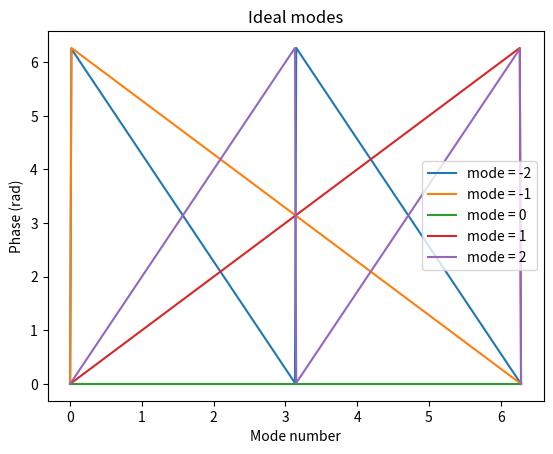
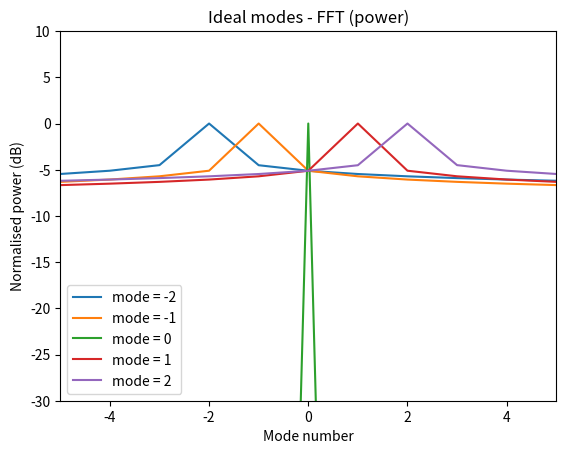
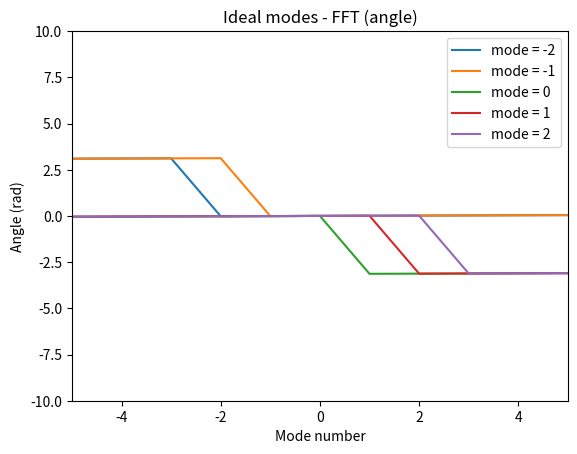

Generate these figures, in order, with matplotlib:
#!/usr/bin/env python3
# -*- coding: utf-8 -*-
"""
Created on Fri Jul 10 16:51:44 2020

[redacted]
"""

import numpy as np
from scipy import signal
import matplotlib.pyplot as plt 

if __name__ == "__main__":
    
    N = 360
    
    twopi = 2*np.pi
    
    theta = np.linspace(0,2*np.pi,N) 
    
    m0 = np.mod(theta * 1e-99, twopi)
    mp1 = np.mod(theta * 1, twopi)
    mp2 = np.mod(theta * 2, twopi)
    mm1 = np.mod(theta * -1, twopi)
    mm2 = np.mod(theta * -2, twopi)
        
    modes = [mm2,mm1,m0,mp1,mp2]
    names = ["-2","-1","0","1","2"]

    
    plt.figure()
    for m,n in zip(modes,names):
        plt.plot(theta, m, label = "mode = " + n)  
    plt.legend()
    plt.xlabel("Mode number")
    plt.ylabel("Phase (rad)")
    plt.title("Ideal modes")
    plt.savefig("mode-phase-ideal.png",dpi=300)
    
    plt.figure()
    for m,n in zip(modes,names):

        Y = np.fft.fftshift(np.fft.fft(np.exp(1j * m)))
        YdB = np.log10(Y**2/np.max(Y**2))
        freq = np.fft.fftshift(np.fft.fftfreq(m.shape[-1])) * N
        plt.plot(freq,YdB, label = "mode = " + n)    

        window = 10
        lower = int(N/2) - int(window/2)
        upper = int(N/2) + int(window/2)
        plt.xlim([freq[lower],freq[upper]])    
        plt.ylim([-30,10])  
        
    plt.legend()
    plt.xlabel("Mode number")
    plt.ylabel("Normalised power (dB)")
    plt.title("Ideal modes - FFT (power)")
    plt.savefig("mode-spectra-fft-ideal.png",dpi=300)
    
    plt.figure()
    for m,n in zip(modes,names):

        Y = np.fft.fftshift(np.fft.fft(np.exp(1j * m)))
        freq = np.fft.fftshift(np.fft.fftfreq(m.shape[-1])) * N
        plt.plot(freq,np.angle(Y), label = "mode = " + n)    

        window = 10
        lower = int(N/2) - int(window/2)
        upper = int(N/2) + int(window/2)
        plt.xlim([freq[lower],freq[upper]])    
        plt.ylim([-10,10])  
        
    plt.legend()
    plt.xlabel("Mode number")
    plt.ylabel("Angle (rad)")
    plt.title("Ideal modes - FFT (angle)")
    plt.savefig("mode-spectra-fft-ideal-phase.png",dpi=300)
    
    
    
       
